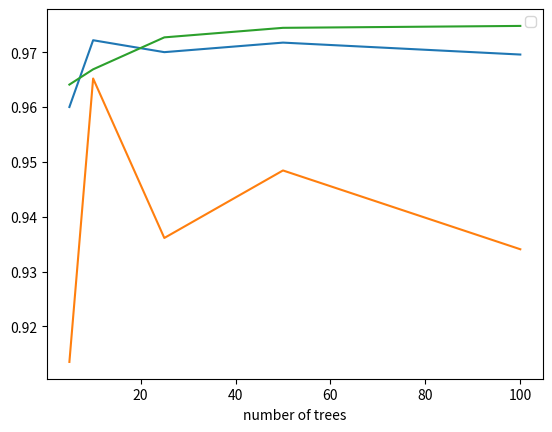

The matplotlib source for this figure:
import numpy as np
from matplotlib import pyplot as plt

tree_counts = [5, 10, 25, 50, 100]

acc = [0.96, 0.9721739130434782, 0.97,  0.9717391304347827, 0.9695652173913043]
prec = [ 0.9135254988913526, 0.9651972157772621, 0.9361233480176211, 0.9484304932735426, 0.9340659340659341]

cv_score = [0.9640869565217391, 0.9668695652173913, 0.9726956521739132, 0.974434782608695, 0.9747826086956521]

plt.figure()
plt.plot(tree_counts, acc)
plt.plot(tree_counts, prec)
plt.plot(tree_counts, cv_score)
plt.legend(['accuracy','precision','CV score'], 'lower right')
plt.xlabel('number of trees')
plt.savefig('vary_tree_acc_prec.png')